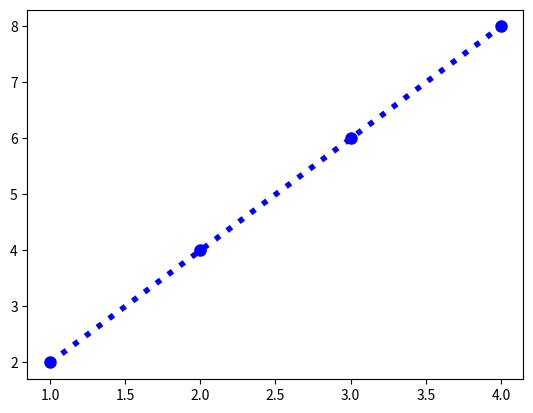

Python code for this plot:
import matplotlib.pyplot as plt

x=[1,2,3,4]
y=[2,4,6,8]

plt.plot(x,y,linestyle='dotted',color='blue',marker='o',markersize=8,linewidth=4)
plt.show()
